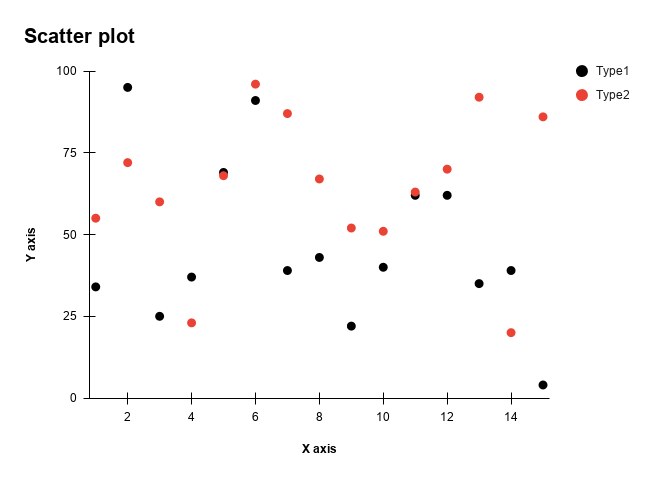

The table this chart was drawn from, first rows:
X, Type 1, Type 2
1, 34, 55
2, 95, 72
3, 25, 60
4, 37, 23
5, 69, 68
6, 91, 96
7, 39, 87
8, 43, 67
9, 22, 52
10, 40, 51
11, 62, 63
12, 62, 70
13, 35, 92
14, 39, 20
15, 4, 86
